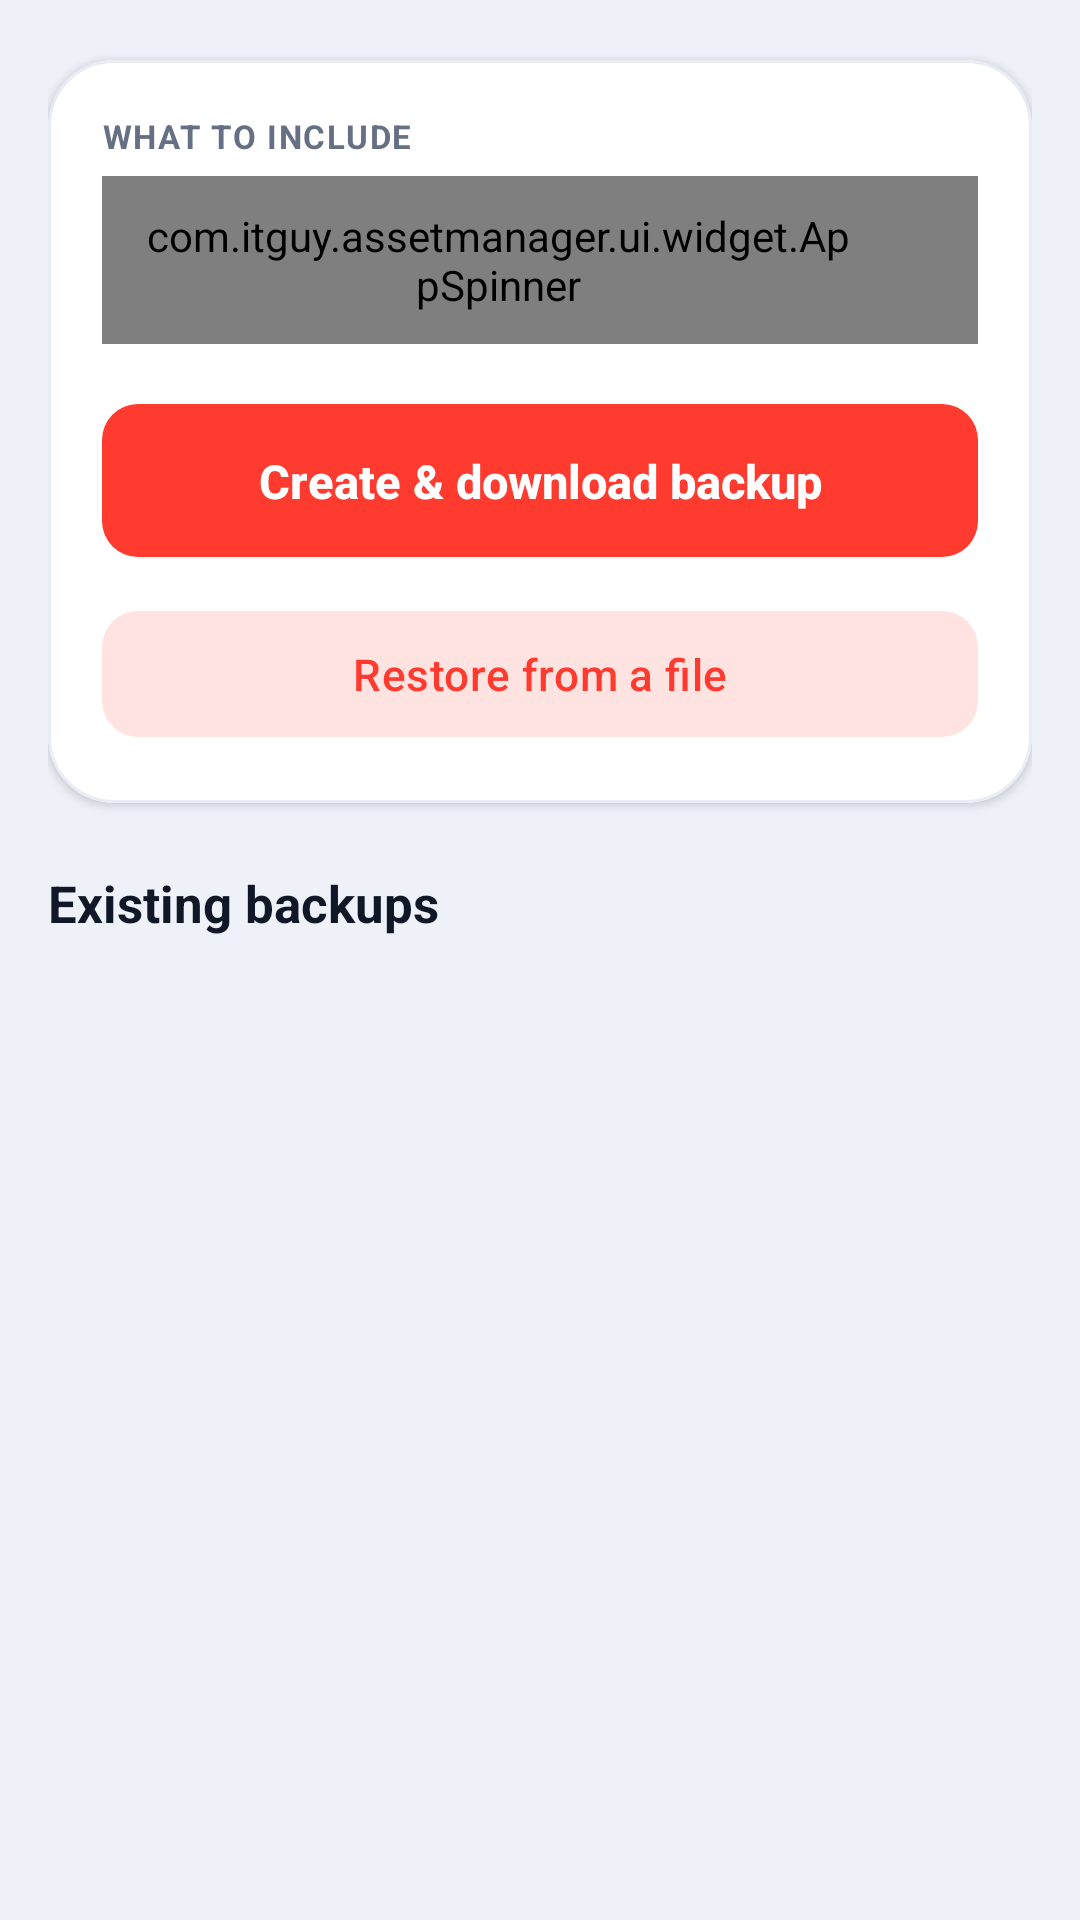

Layout XML and referenced resources for this Android screen:
<!-- AndroidManifest.xml: application theme Theme.ItGuyAssets -->
<!-- res/layout/fragment_backup_restore.xml -->
<?xml version="1.0" encoding="utf-8"?>
<LinearLayout xmlns:android="http://schemas.android.com/apk/res/android"
    xmlns:app="http://schemas.android.com/apk/res-auto"
    android:layout_width="match_parent"
    android:layout_height="match_parent"
    android:background="@color/page"
    android:orientation="vertical">

    <LinearLayout
        android:layout_width="match_parent"
        android:layout_height="wrap_content"
        android:orientation="vertical"
        android:paddingStart="16dp"
        android:paddingEnd="16dp"
        android:paddingTop="6dp">

        <com.google.android.material.card.MaterialCardView style="@style/Card">
            <LinearLayout
                android:layout_width="match_parent"
                android:layout_height="wrap_content"
                android:orientation="vertical"
                android:padding="18dp">

                <TextView style="@style/FieldLabel" android:layout_marginTop="0dp" android:text="What to include" />
                <com.itguy.assetmanager.ui.widget.AppSpinner android:id="@+id/scopeSpinner" style="@style/Dropdown" />

                <com.google.android.material.button.MaterialButton
                    android:id="@+id/createBackupBtn"
                    style="@style/ButtonPill"
                    android:layout_width="match_parent"
                    android:layout_height="wrap_content"
                    android:layout_marginTop="16dp"
                    android:text="Create &amp; download backup" />

                <com.google.android.material.button.MaterialButton
                    android:id="@+id/restoreBtn"
                    style="@style/ButtonPillQuiet"
                    android:layout_width="match_parent"
                    android:layout_height="wrap_content"
                    android:layout_marginTop="10dp"
                    android:text="Restore from a file" />
            </LinearLayout>
        </com.google.android.material.card.MaterialCardView>

        <TextView style="@style/SectionLabel" android:text="Existing backups" />
    </LinearLayout>

    <androidx.recyclerview.widget.RecyclerView
        android:id="@+id/recycler"
        android:layout_width="match_parent"
        android:layout_height="0dp"
        android:layout_weight="1"
        android:clipToPadding="false"
        android:paddingTop="8dp"
        android:paddingBottom="24dp" />

    <TextView
        android:id="@+id/emptyText"
        android:layout_width="match_parent"
        android:layout_height="wrap_content"
        android:gravity="center"
        android:padding="40dp"
        android:text="No backups yet"
        android:textColor="@color/text_faint"
        android:visibility="gone" />
</LinearLayout>
<!-- resources referenced by this layout -->
<resources>
  <color name="page">#EEF1F8</color>
  <color name="text_faint">#98A2B3</color>
  <style name="ButtonPillQuiet" parent="Widget.Material3.Button.TonalButton">
          <item name="cornerRadius">12dp</item>
          <item name="android:minHeight">50dp</item>
          <item name="android:textAllCaps">false</item>
          <item name="android:textSize">14.5sp</item>
      </style>
  <style name="Dropdown">
          <item name="android:layout_width">match_parent</item>
          <item name="android:layout_height">56dp</item>
          <item name="android:background">@drawable/dropdown_bg</item>
          <item name="android:paddingStart">14dp</item>
          <item name="android:paddingEnd">42dp</item>
          <item name="android:popupBackground">@color/card</item>
      </style>
  <style name="SectionLabel">
          <item name="android:layout_width">wrap_content</item>
          <item name="android:layout_height">wrap_content</item>
          <item name="android:layout_marginTop">22dp</item>
          <item name="android:layout_marginBottom">2dp</item>
          <item name="android:textColor">@color/text_strong</item>
          <item name="android:textStyle">bold</item>
          <item name="android:textSize">17sp</item>
      </style>
  <style name="Theme.ItGuyAssets" parent="Base.Theme.ItGuyAssets">
          <item name="android:windowLightStatusBar">true</item>
      </style>
  <color name="card">#FFFFFF</color>
  <color name="card_line">#E8ECF4</color>
  <color name="text_soft">#667085</color>
  <color name="text_strong">#101828</color>
  <color name="field_fill">#F3F5FA</color>
  <color name="field_line">#DDE3EE</color>
  <!-- drawable ic_chevron_down (drawable) -->
  <?xml version="1.0" encoding="utf-8"?>
  <vector xmlns:android="http://schemas.android.com/apk/res/android"
      android:width="20dp"
      android:height="20dp"
      android:viewportWidth="24"
      android:viewportHeight="24"
      android:tint="@color/text_faint">
      <path
          android:fillColor="#FFFFFFFF"
          android:pathData="M7.4,9.6L12,14.2l4.6,-4.6L18,11l-6,6l-6,-6z" />
  </vector>
  <color name="accent">#FF3B30</color>
  <color name="on_accent">#FFFFFF</color>
  <color name="accent_container">#FFE3E0</color>
  <color name="bg">#F5F7FB</color>
  <color name="surface">#FFFFFF</color>
  <color name="surface_variant">#EDF0F6</color>
  <color name="text">#141B26</color>
  <color name="muted">#5C6A80</color>
  <color name="outline">#DCE1EA</color>
  <style name="Button.IT" parent="Widget.Material3.Button">
          <item name="cornerRadius">12dp</item>
          <item name="android:paddingTop">15dp</item>
          <item name="android:paddingBottom">15dp</item>
          <item name="android:textAllCaps">false</item>
          <item name="android:textSize">15sp</item>
          <item name="android:letterSpacing">0.01</item>
      </style>
  <style name="FabPrimary" parent="Widget.Material3.FloatingActionButton.Primary">
          <item name="backgroundTint">@color/accent</item>
          <item name="tint">@color/on_accent</item>
      </style>
  <style name="DialogBody" parent="MaterialAlertDialog.Material3">
          <item name="backgroundTint">@color/card</item>
          <item name="shapeAppearanceOverlay">@style/DialogShape</item>
      </style>
  <style name="DialogTitle" parent="MaterialAlertDialog.Material3.Title.Text">
          <item name="android:textColor">@color/text_strong</item>
          <item name="android:textSize">19sp</item>
          <item name="android:textStyle">bold</item>
      </style>
  <style name="DialogButton" parent="Widget.Material3.Button.TextButton.Dialog">
          <item name="android:textColor">@color/accent</item>
          <item name="android:textAllCaps">false</item>
          <item name="android:textSize">14.5sp</item>
          <item name="android:textStyle">bold</item>
      </style>
  <style name="DialogShape">
          <item name="cornerFamily">rounded</item>
          <item name="cornerSize">26dp</item>
      </style>
</resources>
